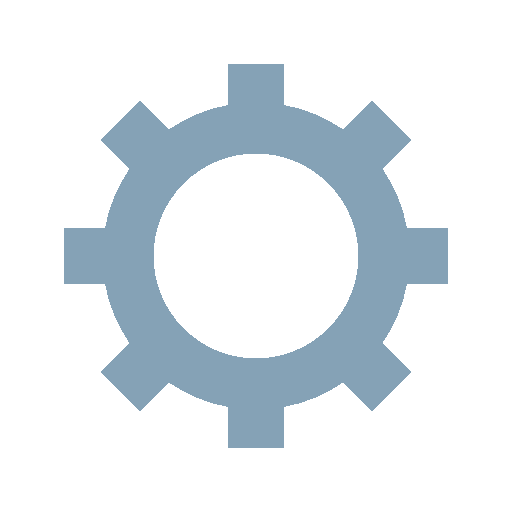
t = 0.00 s
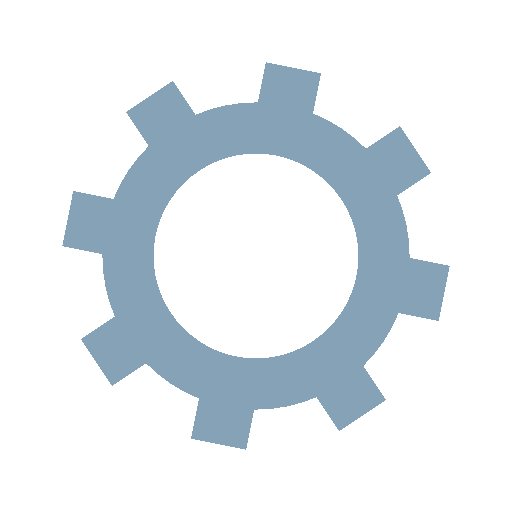
t = 0.05 s
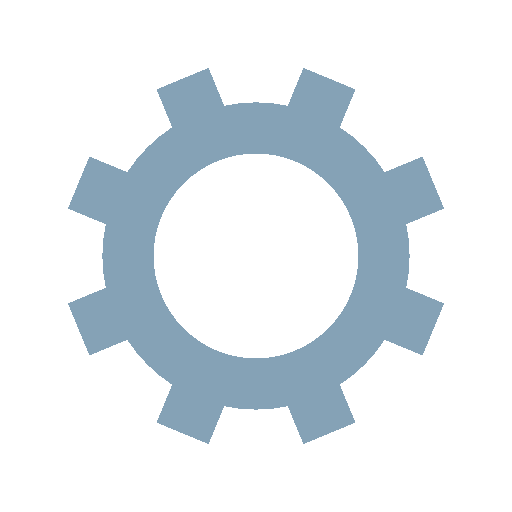
t = 0.10 s
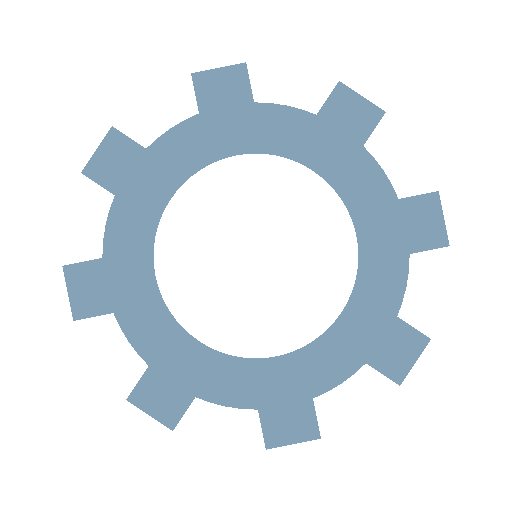
t = 0.15 s

The animated SVG that drew these frames (rendered in a browser with its animation timeline set to each time). Animation: 1 SMIL element (animateTransform=1); one cycle of 0.20 s, repeats indefinitely.

<?xml version="1.0" encoding="utf-8"?>
<svg xmlns="http://www.w3.org/2000/svg" xmlns:xlink="http://www.w3.org/1999/xlink" style="margin: auto; background: none; display: block; shape-rendering: crispedges;" width="290px" height="290px" viewBox="0 0 100 100" preserveAspectRatio="xMidYMid">
<g transform="translate(50 50)">
<g transform="rotate(7.14667)">
<animateTransform attributeName="transform" type="rotate" values="0;45" keyTimes="0;1" dur="0.2s" repeatCount="indefinite"></animateTransform><path d="M29.491524206117255 -5.5 L37.491524206117255 -5.5 L37.491524206117255 5.5 L29.491524206117255 5.5 A30 30 0 0 1 24.742744050198738 16.964569457146712 L24.742744050198738 16.964569457146712 L30.399598299691117 22.621423706639092 L22.621423706639096 30.399598299691114 L16.964569457146716 24.742744050198734 A30 30 0 0 1 5.5 29.491524206117255 L5.5 29.491524206117255 L5.5 37.491524206117255 L-5.499999999999997 37.491524206117255 L-5.499999999999997 29.491524206117255 A30 30 0 0 1 -16.964569457146705 24.742744050198738 L-16.964569457146705 24.742744050198738 L-22.621423706639085 30.399598299691117 L-30.399598299691117 22.621423706639092 L-24.742744050198738 16.964569457146712 A30 30 0 0 1 -29.491524206117255 5.500000000000009 L-29.491524206117255 5.500000000000009 L-37.491524206117255 5.50000000000001 L-37.491524206117255 -5.500000000000001 L-29.491524206117255 -5.500000000000002 A30 30 0 0 1 -24.742744050198738 -16.964569457146705 L-24.742744050198738 -16.964569457146705 L-30.399598299691117 -22.621423706639085 L-22.621423706639092 -30.399598299691117 L-16.964569457146712 -24.742744050198738 A30 30 0 0 1 -5.500000000000011 -29.491524206117255 L-5.500000000000011 -29.491524206117255 L-5.500000000000012 -37.491524206117255 L5.499999999999998 -37.491524206117255 L5.5 -29.491524206117255 A30 30 0 0 1 16.964569457146702 -24.74274405019874 L16.964569457146702 -24.74274405019874 L22.62142370663908 -30.39959829969112 L30.399598299691117 -22.6214237066391 L24.742744050198738 -16.964569457146716 A30 30 0 0 1 29.491524206117255 -5.500000000000013 M0 -20A20 20 0 1 0 0 20 A20 20 0 1 0 0 -20" fill="#85a2b6"></path></g></g>
<!-- [ldio] generated by https://loading.io/ --></svg>